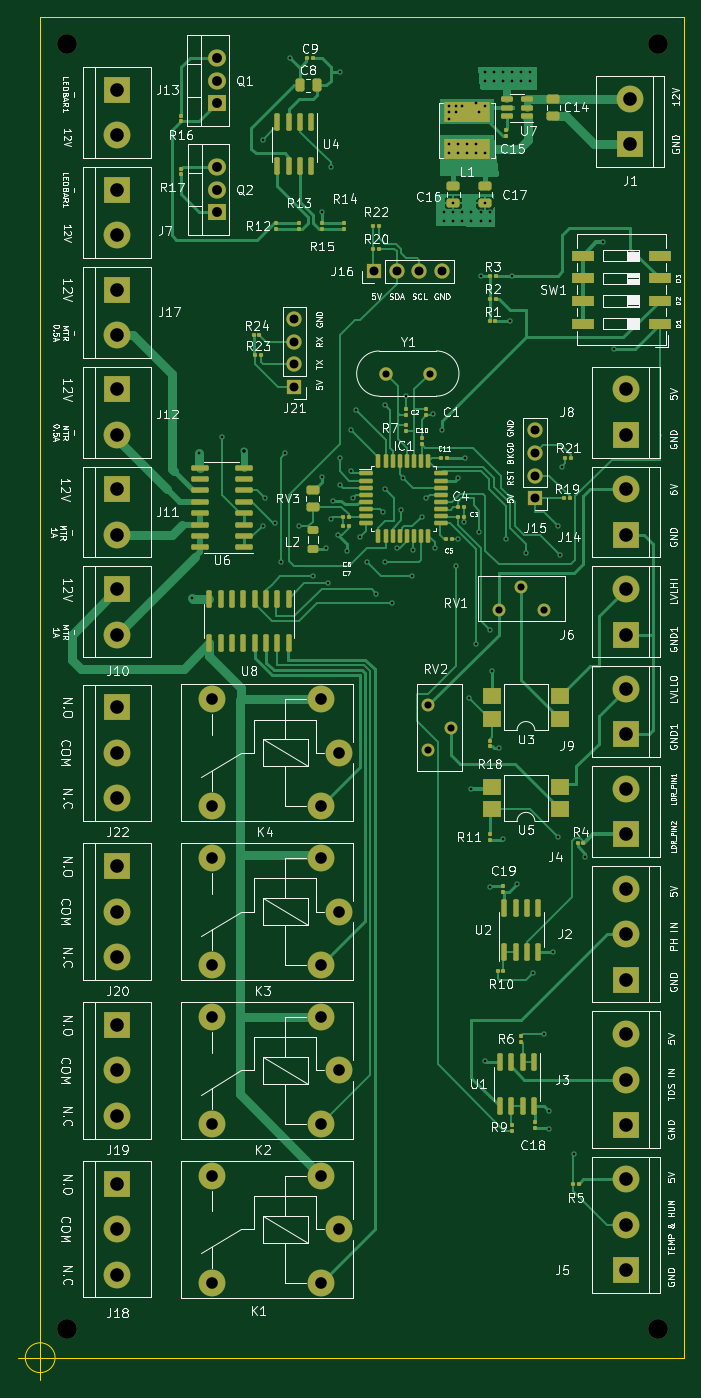
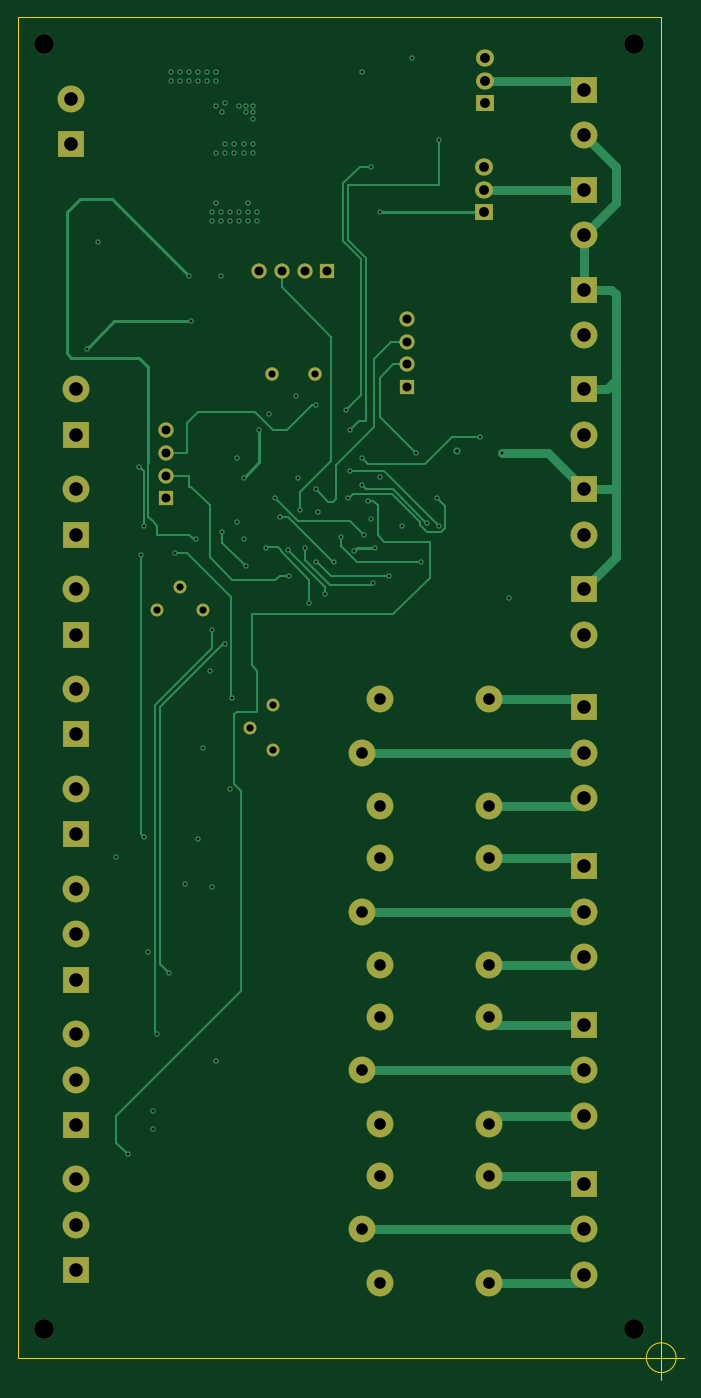
Circuit board: 13 layer files. Board 74.5 x 152.5 mm.
- bottom_copper: LIFFY_KICAD-B_Cu.gbr (22072 bytes)
- bottom_mask: LIFFY_KICAD-B_Mask.gbr (3939 bytes)
- paste: LIFFY_KICAD-B_Paste.gbr (458 bytes)
- bottom_silk: LIFFY_KICAD-B_Silkscreen.gbr (459 bytes)
- outline: LIFFY_KICAD-Edge_Cuts.gbr (864 bytes)
- top_copper: LIFFY_KICAD-F_Cu.gbr (64424 bytes)
- top_mask: LIFFY_KICAD-F_Mask.gbr (12051 bytes)
- paste: LIFFY_KICAD-F_Paste.gbr (8565 bytes)
- top_silk: LIFFY_KICAD-F_Silkscreen.gbr (128485 bytes)
- inner_copper: LIFFY_KICAD-In1_Cu.gbr (383538 bytes)
- inner_copper: LIFFY_KICAD-In2_Cu.gbr (297325 bytes)
- drill: LIFFY_KICAD-NPTH.drl (408 bytes)
- drill: LIFFY_KICAD-PTH.drl (4228 bytes)

=== bottom_copper: LIFFY_KICAD-B_Cu.gbr (22072 bytes, source omitted) ===
=== bottom_mask: LIFFY_KICAD-B_Mask.gbr ===
%TF.GenerationSoftware,KiCad,Pcbnew,(6.0.5)*%
%TF.CreationDate,2022-07-22T19:12:55-04:00*%
%TF.ProjectId,LIFFY_KICAD,4c494646-595f-44b4-9943-41442e6b6963,rev?*%
%TF.SameCoordinates,Original*%
%TF.FileFunction,Soldermask,Bot*%
%TF.FilePolarity,Negative*%
%FSLAX46Y46*%
G04 Gerber Fmt 4.6, Leading zero omitted, Abs format (unit mm)*
G04 Created by KiCad (PCBNEW (6.0.5)) date 2022-07-22 19:12:55*
%MOMM*%
%LPD*%
G01*
G04 APERTURE LIST*
%ADD10R,3.000000X3.000000*%
%ADD11C,3.000000*%
%ADD12C,1.440000*%
%ADD13R,2.000000X1.905000*%
%ADD14O,2.000000X1.905000*%
%ADD15C,2.200000*%
%ADD16R,1.700000X1.700000*%
%ADD17O,1.700000X1.700000*%
%ADD18C,1.500000*%
G04 APERTURE END LIST*
D10*
%TO.C,J20*%
X64516000Y-117856000D03*
D11*
X64516000Y-122936000D03*
X64516000Y-128016000D03*
%TD*%
D12*
%TO.C,RV2*%
X99314000Y-99822000D03*
X101854000Y-102362000D03*
X99314000Y-104902000D03*
%TD*%
D10*
%TO.C,J12*%
X64516000Y-64516000D03*
D11*
X64516000Y-69596000D03*
%TD*%
D12*
%TO.C,RV1*%
X107178000Y-89159000D03*
X109718000Y-86619000D03*
X112258000Y-89159000D03*
%TD*%
D13*
%TO.C,Q2*%
X75692000Y-44704000D03*
D14*
X75692000Y-42164000D03*
X75692000Y-39624000D03*
%TD*%
D10*
%TO.C,J10*%
X64516000Y-86868000D03*
D11*
X64516000Y-91948000D03*
%TD*%
%TO.C,K1*%
X89330000Y-158496000D03*
X75130000Y-164496000D03*
X75130000Y-152496000D03*
X87330000Y-152496000D03*
X87330000Y-164496000D03*
%TD*%
D10*
%TO.C,J1*%
X121920000Y-37084000D03*
D11*
X121920000Y-32004000D03*
%TD*%
D10*
%TO.C,J17*%
X64516000Y-53340000D03*
D11*
X64516000Y-58420000D03*
%TD*%
D15*
%TO.C,HOLE4*%
X58928000Y-25908000D03*
%TD*%
D10*
%TO.C,J5*%
X121412000Y-163068000D03*
D11*
X121412000Y-157988000D03*
X121412000Y-152908000D03*
%TD*%
D10*
%TO.C,J18*%
X64516000Y-153416000D03*
D11*
X64516000Y-158496000D03*
X64516000Y-163576000D03*
%TD*%
D15*
%TO.C,HOLE3*%
X124968000Y-25908000D03*
%TD*%
D16*
%TO.C,J15*%
X111252000Y-76708000D03*
D17*
X111252000Y-74168000D03*
X111252000Y-71628000D03*
X111252000Y-69088000D03*
%TD*%
D10*
%TO.C,J3*%
X121412000Y-146812000D03*
D11*
X121412000Y-141732000D03*
X121412000Y-136652000D03*
%TD*%
D10*
%TO.C,J8*%
X121412000Y-69596000D03*
D11*
X121412000Y-64516000D03*
%TD*%
D16*
%TO.C,J21*%
X84328000Y-64252000D03*
D17*
X84328000Y-61712000D03*
X84328000Y-59172000D03*
X84328000Y-56632000D03*
%TD*%
D11*
%TO.C,K4*%
X89330000Y-105156000D03*
X75130000Y-111156000D03*
X75130000Y-99156000D03*
X87330000Y-99156000D03*
X87330000Y-111156000D03*
%TD*%
D16*
%TO.C,J16*%
X93228000Y-51308000D03*
D17*
X95768000Y-51308000D03*
X98308000Y-51308000D03*
X100848000Y-51308000D03*
%TD*%
D15*
%TO.C,HOLE2*%
X124968000Y-169672000D03*
%TD*%
D10*
%TO.C,J9*%
X121412000Y-103124000D03*
D11*
X121412000Y-98044000D03*
%TD*%
D10*
%TO.C,J4*%
X121412000Y-114300000D03*
D11*
X121412000Y-109220000D03*
%TD*%
D10*
%TO.C,J11*%
X64516000Y-75692000D03*
D11*
X64516000Y-80772000D03*
%TD*%
D18*
%TO.C,Y1*%
X94578000Y-62738000D03*
X99458000Y-62738000D03*
%TD*%
D10*
%TO.C,J14*%
X121412000Y-80772000D03*
D11*
X121412000Y-75692000D03*
%TD*%
D10*
%TO.C,J2*%
X121412000Y-130556000D03*
D11*
X121412000Y-125476000D03*
X121412000Y-120396000D03*
%TD*%
%TO.C,K3*%
X89330000Y-122936000D03*
X75130000Y-128936000D03*
X75130000Y-116936000D03*
X87330000Y-116936000D03*
X87330000Y-128936000D03*
%TD*%
D10*
%TO.C,J19*%
X64516000Y-135636000D03*
D11*
X64516000Y-140716000D03*
X64516000Y-145796000D03*
%TD*%
D15*
%TO.C,HOLE1*%
X58928000Y-169672000D03*
%TD*%
D13*
%TO.C,Q1*%
X75621000Y-32512000D03*
D14*
X75621000Y-29972000D03*
X75621000Y-27432000D03*
%TD*%
D10*
%TO.C,J22*%
X64516000Y-100076000D03*
D11*
X64516000Y-105156000D03*
X64516000Y-110236000D03*
%TD*%
D10*
%TO.C,J7*%
X64516000Y-42164000D03*
D11*
X64516000Y-47244000D03*
%TD*%
%TO.C,K2*%
X89330000Y-140716000D03*
X75130000Y-146716000D03*
X75130000Y-134716000D03*
X87330000Y-134716000D03*
X87330000Y-146716000D03*
%TD*%
D10*
%TO.C,J13*%
X64516000Y-30988000D03*
D11*
X64516000Y-36068000D03*
%TD*%
D10*
%TO.C,J6*%
X121412000Y-91948000D03*
D11*
X121412000Y-86868000D03*
%TD*%
M02*

=== paste: LIFFY_KICAD-B_Paste.gbr ===
%TF.GenerationSoftware,KiCad,Pcbnew,(6.0.5)*%
%TF.CreationDate,2022-07-22T19:12:55-04:00*%
%TF.ProjectId,LIFFY_KICAD,4c494646-595f-44b4-9943-41442e6b6963,rev?*%
%TF.SameCoordinates,Original*%
%TF.FileFunction,Paste,Bot*%
%TF.FilePolarity,Positive*%
%FSLAX46Y46*%
G04 Gerber Fmt 4.6, Leading zero omitted, Abs format (unit mm)*
G04 Created by KiCad (PCBNEW (6.0.5)) date 2022-07-22 19:12:55*
%MOMM*%
%LPD*%
G01*
G04 APERTURE LIST*
G04 APERTURE END LIST*
M02*

=== bottom_silk: LIFFY_KICAD-B_Silkscreen.gbr ===
%TF.GenerationSoftware,KiCad,Pcbnew,(6.0.5)*%
%TF.CreationDate,2022-07-22T19:12:55-04:00*%
%TF.ProjectId,LIFFY_KICAD,4c494646-595f-44b4-9943-41442e6b6963,rev?*%
%TF.SameCoordinates,Original*%
%TF.FileFunction,Legend,Bot*%
%TF.FilePolarity,Positive*%
%FSLAX46Y46*%
G04 Gerber Fmt 4.6, Leading zero omitted, Abs format (unit mm)*
G04 Created by KiCad (PCBNEW (6.0.5)) date 2022-07-22 19:12:55*
%MOMM*%
%LPD*%
G01*
G04 APERTURE LIST*
G04 APERTURE END LIST*
M02*

=== outline: LIFFY_KICAD-Edge_Cuts.gbr ===
%TF.GenerationSoftware,KiCad,Pcbnew,(6.0.5)*%
%TF.CreationDate,2022-07-22T19:12:55-04:00*%
%TF.ProjectId,LIFFY_KICAD,4c494646-595f-44b4-9943-41442e6b6963,rev?*%
%TF.SameCoordinates,Original*%
%TF.FileFunction,Profile,NP*%
%FSLAX46Y46*%
G04 Gerber Fmt 4.6, Leading zero omitted, Abs format (unit mm)*
G04 Created by KiCad (PCBNEW (6.0.5)) date 2022-07-22 19:12:55*
%MOMM*%
%LPD*%
G01*
G04 APERTURE LIST*
%TA.AperFunction,Profile*%
%ADD10C,0.100000*%
%TD*%
G04 APERTURE END LIST*
D10*
X55880000Y-22860000D02*
X127880000Y-22860000D01*
X127880000Y-22860000D02*
X127880000Y-172860000D01*
X127880000Y-172860000D02*
X55880000Y-172860000D01*
X55880000Y-172860000D02*
X55880000Y-22860000D01*
X57546666Y-172860000D02*
G75*
G03*
X57546666Y-172860000I-1666666J0D01*
G01*
X53380000Y-172860000D02*
X58380000Y-172860000D01*
X55880000Y-170360000D02*
X55880000Y-175360000D01*
M02*

=== top_copper: LIFFY_KICAD-F_Cu.gbr (64424 bytes, source omitted) ===
=== top_mask: LIFFY_KICAD-F_Mask.gbr (12051 bytes, source omitted) ===
=== paste: LIFFY_KICAD-F_Paste.gbr (8565 bytes, source omitted) ===
=== top_silk: LIFFY_KICAD-F_Silkscreen.gbr (128485 bytes, source omitted) ===
=== inner_copper: LIFFY_KICAD-In1_Cu.gbr (383538 bytes, source omitted) ===
=== inner_copper: LIFFY_KICAD-In2_Cu.gbr (297325 bytes, source omitted) ===
=== drill: LIFFY_KICAD-NPTH.drl ===
M48
; DRILL file {KiCad (6.0.5)} date Fri Jul 22 19:18:11 2022
; FORMAT={-:-/ absolute / metric / decimal}
; #@! TF.CreationDate,2022-07-22T19:18:11-04:00
; #@! TF.GenerationSoftware,Kicad,Pcbnew,(6.0.5)
; #@! TF.FileFunction,NonPlated,1,4,NPTH
FMAT,2
METRIC
; #@! TA.AperFunction,NonPlated,NPTH,ComponentDrill
T1C2.200
%
G90
G05
T1
X58.928Y-25.908
X58.928Y-169.672
X124.968Y-25.908
X124.968Y-169.672
T0
M30

=== drill: LIFFY_KICAD-PTH.drl ===
M48
; DRILL file {KiCad (6.0.5)} date Fri Jul 22 19:18:11 2022
; FORMAT={-:-/ absolute / metric / decimal}
; #@! TF.CreationDate,2022-07-22T19:18:11-04:00
; #@! TF.GenerationSoftware,Kicad,Pcbnew,(6.0.5)
; #@! TF.FileFunction,Plated,1,4,PTH
FMAT,2
METRIC
; #@! TA.AperFunction,Plated,PTH,ViaDrill
T1C0.305
; #@! TA.AperFunction,Plated,PTH,ViaDrill
T2C0.400
; #@! TA.AperFunction,Plated,PTH,ComponentDrill
T3C0.800
; #@! TA.AperFunction,Plated,PTH,ComponentDrill
T4C1.000
; #@! TA.AperFunction,Plated,PTH,ComponentDrill
T5C1.100
; #@! TA.AperFunction,Plated,PTH,ComponentDrill
T6C1.300
; #@! TA.AperFunction,Plated,PTH,ComponentDrill
T7C1.520
%
G90
G05
T1
X72.898Y-87.884
X73.66Y-71.628
X76.2Y-69.85
X80.772Y-79.756
X80.772Y-36.576
X81.026Y-76.685
X82.106Y-79.49
X82.804Y-83.82
X83.312Y-71.628
X83.82Y-27.432
X84.836Y-79.756
X86.36Y-85.402
X87.376Y-44.704
X87.376Y-74.32
X87.884Y-82.296
X88.138Y-86.208
X88.392Y-39.624
X88.392Y-78.994
X88.646Y-76.962
X89.154Y-80.772
X89.408Y-28.956
X89.408Y-72.136
X89.408Y-75.184
X90.211Y-82.591
X90.678Y-69.088
X90.678Y-73.66
X90.932Y-76.65
X91.186Y-66.802
X91.694Y-81.026
X92.456Y-83.82
X93.472Y-87.376
X94.234Y-78.232
X94.488Y-66.294
X94.488Y-75.692
X94.488Y-83.82
X95.25Y-88.392
X95.758Y-82.296
X96.266Y-77.978
X96.52Y-74.422
X96.774Y-65.278
X97.536Y-85.344
X97.646Y-82.458
X98.552Y-78.74
X99.06Y-76.708
X99.822Y-67.31
X100.076Y-82.296
X100.838Y-69.088
X101.092Y-44.704
X101.092Y-45.72
X101.6Y-32.766
X101.6Y-33.528
X101.6Y-34.29
X101.6Y-37.084
X101.6Y-38.1
X102.108Y-43.688
X102.108Y-44.704
X102.108Y-45.72
X102.362Y-32.766
X102.362Y-33.528
X102.362Y-84.328
X102.616Y-37.084
X102.616Y-38.1
X102.616Y-74.422
X102.616Y-81.28
X103.124Y-32.766
X103.124Y-44.704
X103.124Y-45.72
X103.301Y-79.389
X103.378Y-72.136
X103.632Y-37.084
X103.632Y-38.1
X103.886Y-99.06
X104.14Y-44.704
X104.14Y-45.72
X104.14Y-109.22
X104.648Y-32.512
X104.648Y-37.084
X104.648Y-38.1
X104.648Y-92.964
X105.004Y-80.518
X105.007Y-33.485
X105.156Y-44.704
X105.156Y-45.72
X105.156Y-51.816
X105.664Y-28.956
X105.664Y-29.972
X105.664Y-32.766
X105.664Y-38.1
X105.664Y-43.688
X105.664Y-139.7
X106.172Y-44.704
X106.172Y-45.72
X106.172Y-91.44
X106.172Y-120.142
X106.426Y-96.012
X106.68Y-28.956
X106.68Y-29.972
X107.188Y-104.648
X107.696Y-28.956
X107.696Y-29.972
X107.696Y-114.808
X107.957Y-81.28
X108.458Y-56.896
X108.712Y-28.956
X108.712Y-29.972
X108.712Y-51.816
X109.22Y-119.888
X109.728Y-28.956
X109.728Y-29.972
X110.236Y-82.804
X110.744Y-28.956
X110.744Y-29.972
X110.998Y-129.794
X112.268Y-136.652
X112.776Y-145.288
X112.776Y-147.32
X113.284Y-127.508
X113.792Y-79.756
X113.792Y-114.554
X114.046Y-83.058
X114.3Y-73.152
X115.57Y-150.114
X116.84Y-116.84
X118.872Y-48.006
X120.142Y-59.944
T2
X78.74Y-71.374
T3
X94.578Y-62.738
X99.314Y-99.822
X99.314Y-104.902
X99.458Y-62.738
X101.854Y-102.362
X107.178Y-89.159
X109.718Y-86.619
X112.258Y-89.159
T4
X84.328Y-56.632
X84.328Y-59.172
X84.328Y-61.712
X84.328Y-64.252
X93.228Y-51.308
X95.768Y-51.308
X98.308Y-51.308
X100.848Y-51.308
X111.252Y-69.088
X111.252Y-71.628
X111.252Y-74.168
X111.252Y-76.708
T5
X75.621Y-27.432
X75.621Y-29.972
X75.621Y-32.512
X75.692Y-39.624
X75.692Y-42.164
X75.692Y-44.704
T6
X75.13Y-99.156
X75.13Y-111.156
X75.13Y-116.936
X75.13Y-128.936
X75.13Y-134.716
X75.13Y-146.716
X75.13Y-152.496
X75.13Y-164.496
X87.33Y-99.156
X87.33Y-111.156
X87.33Y-116.936
X87.33Y-128.936
X87.33Y-134.716
X87.33Y-146.716
X87.33Y-152.496
X87.33Y-164.496
X89.33Y-105.156
X89.33Y-122.936
X89.33Y-140.716
X89.33Y-158.496
T7
X64.516Y-30.988
X64.516Y-36.068
X64.516Y-42.164
X64.516Y-47.244
X64.516Y-53.34
X64.516Y-58.42
X64.516Y-64.516
X64.516Y-69.596
X64.516Y-75.692
X64.516Y-80.772
X64.516Y-86.868
X64.516Y-91.948
X64.516Y-100.076
X64.516Y-105.156
X64.516Y-110.236
X64.516Y-117.856
X64.516Y-122.936
X64.516Y-128.016
X64.516Y-135.636
X64.516Y-140.716
X64.516Y-145.796
X64.516Y-153.416
X64.516Y-158.496
X64.516Y-163.576
X121.412Y-64.516
X121.412Y-69.596
X121.412Y-75.692
X121.412Y-80.772
X121.412Y-86.868
X121.412Y-91.948
X121.412Y-98.044
X121.412Y-103.124
X121.412Y-109.22
X121.412Y-114.3
X121.412Y-120.396
X121.412Y-125.476
X121.412Y-130.556
X121.412Y-136.652
X121.412Y-141.732
X121.412Y-146.812
X121.412Y-152.908
X121.412Y-157.988
X121.412Y-163.068
X121.92Y-32.004
X121.92Y-37.084
T0
M30

